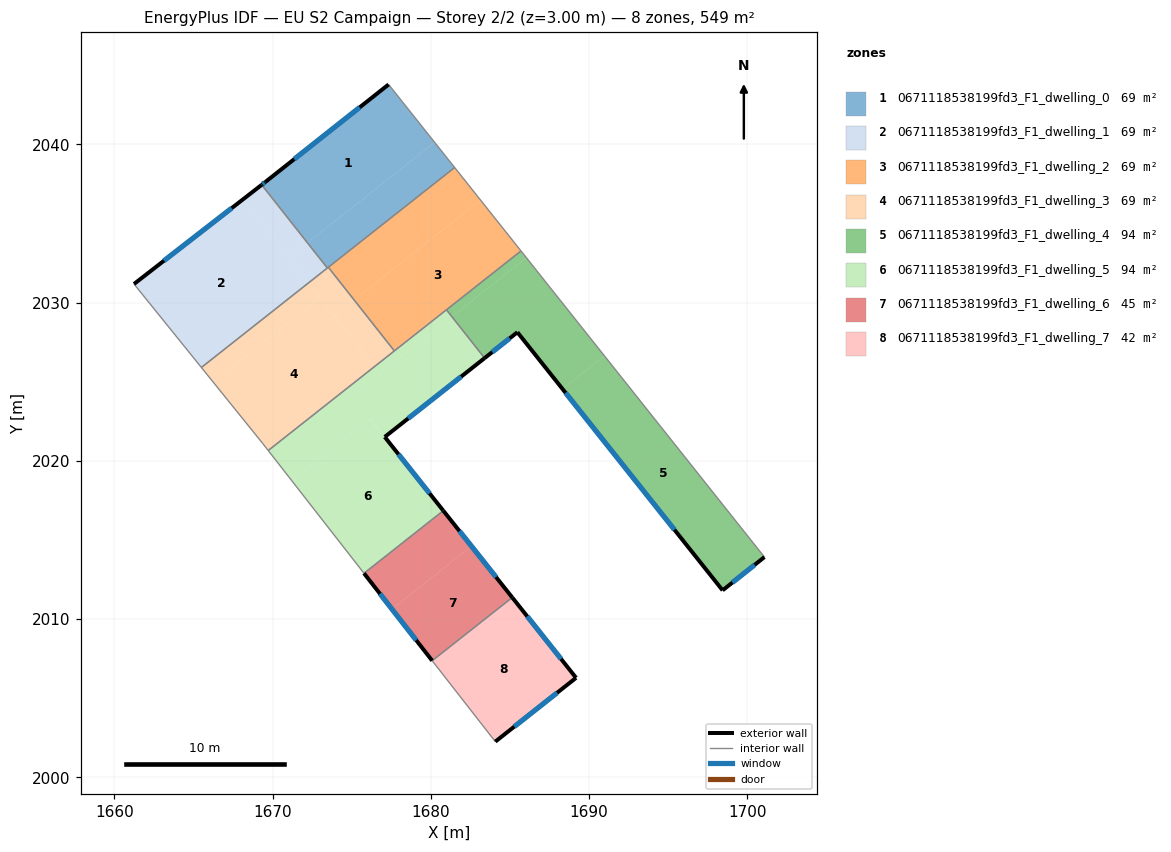
=== STOREY PLAN SPEC (per zone: floor XY polygon, exterior-wall plan segments, windows/doors) ===
zone 1: 0671118538199fd3_F1_dwelling_0  (68.6 m²)
  floor: (1677.33, 2043.79) (1680.24, 2040.13) (1672.20, 2033.78) (1669.31, 2037.44) (1669.54, 2037.62)
  floor: (1680.24, 2040.13) (1681.51, 2038.54) (1673.52, 2032.24) (1673.46, 2032.19) (1672.20, 2033.78)
  exterior wall: (1669.54, 2037.62) – (1669.31, 2037.45)  [0.3 m]
    window: (1669.48, 2037.58) – (1669.36, 2037.49)  [0.2 m²]
  exterior wall: (1677.33, 2043.79) – (1669.54, 2037.62)  [9.9 m]
    window: (1675.50, 2042.34) – (1671.37, 2039.07)  [8.4 m²]
  interior walls: 4
zone 2: 0671118538199fd3_F1_dwelling_1  (68.6 m²)
  floor: (1668.11, 2036.51) (1672.27, 2031.25) (1665.50, 2025.90) (1661.24, 2031.18)
  floor: (1669.31, 2037.44) (1672.20, 2033.78) (1671.01, 2032.84) (1668.11, 2036.51)
  floor: (1672.20, 2033.78) (1673.46, 2032.19) (1672.27, 2031.25) (1671.01, 2032.84)
  exterior wall: (1669.31, 2037.45) – (1661.24, 2031.18)  [10.2 m]
    window: (1667.41, 2035.97) – (1663.14, 2032.65)  [8.6 m²]
  interior walls: 3
zone 3: 0671118538199fd3_F1_dwelling_2  (68.6 m²)
  floor: (1683.14, 2036.48) (1685.70, 2033.27) (1677.70, 2026.95) (1675.15, 2030.17)
  floor: (1681.51, 2038.54) (1683.14, 2036.48) (1675.15, 2030.17) (1673.52, 2032.24)
  interior walls: 5
zone 4: 0671118538199fd3_F1_dwelling_3  (68.6 m²)
  floor: (1673.00, 2030.32) (1676.44, 2025.96) (1669.72, 2020.65) (1669.38, 2021.09) (1666.24, 2024.98)
  floor: (1672.27, 2031.25) (1673.00, 2030.32) (1666.24, 2024.98) (1665.50, 2025.90)
  floor: (1673.52, 2032.24) (1675.15, 2030.17) (1673.90, 2029.18) (1672.27, 2031.25) (1673.46, 2032.19)
  floor: (1675.15, 2030.17) (1677.70, 2026.95) (1676.44, 2025.96) (1673.90, 2029.18)
  interior walls: 6
zone 5: 0671118538199fd3_F1_dwelling_4  (93.7 m²)
  floor: (1690.97, 2026.63) (1701.09, 2013.92) (1698.44, 2011.82) (1688.32, 2024.54)
  floor: (1686.04, 2032.84) (1690.97, 2026.63) (1688.32, 2024.54) (1685.47, 2028.13) (1683.40, 2026.49) (1681.33, 2029.12)
  floor: (1685.70, 2033.27) (1686.04, 2032.84) (1681.33, 2029.12) (1680.99, 2029.55)
  exterior wall: (1698.44, 2011.82) – (1701.09, 2013.92)  [3.4 m]
    window: (1699.06, 2012.31) – (1700.47, 2013.43)  [2.9 m²]
  exterior wall: (1685.47, 2028.13) – (1698.44, 2011.82)  [20.8 m]
    window: (1688.52, 2024.30) – (1695.40, 2015.65)  [17.6 m²]
  exterior wall: (1683.40, 2026.49) – (1685.47, 2028.13)  [2.6 m]
    window: (1683.89, 2026.88) – (1684.99, 2027.75)  [2.2 m²]
  interior walls: 3
zone 6: 0671118538199fd3_F1_dwelling_5  (93.7 m²)
  floor: (1676.18, 2022.64) (1680.79, 2016.85) (1675.78, 2012.89) (1671.23, 2018.73)
  floor: (1676.44, 2025.96) (1678.85, 2022.91) (1677.09, 2021.51) (1676.19, 2022.64) (1671.23, 2018.73) (1669.72, 2020.65)
  floor: (1680.99, 2029.55) (1681.33, 2029.12) (1676.78, 2025.53) (1676.44, 2025.96)
  floor: (1681.33, 2029.12) (1683.40, 2026.49) (1678.85, 2022.91) (1676.44, 2025.96) (1676.78, 2025.53)
  exterior wall: (1677.09, 2021.51) – (1683.40, 2026.49)  [8.0 m]
    window: (1678.57, 2022.68) – (1681.92, 2025.32)  [6.8 m²]
  exterior wall: (1680.79, 2016.85) – (1677.09, 2021.51)  [6.0 m]
    window: (1679.92, 2017.95) – (1677.96, 2020.42)  [5.0 m²]
  interior walls: 5
zone 7: 0671118538199fd3_F1_dwelling_6  (44.9 m²)
  floor: (1682.57, 2014.61) (1685.15, 2011.36) (1680.09, 2007.37) (1677.54, 2010.63)
  floor: (1680.79, 2016.85) (1682.57, 2014.61) (1677.54, 2010.63) (1675.78, 2012.89)
  exterior wall: (1685.15, 2011.37) – (1680.79, 2016.85)  [7.0 m]
    window: (1684.12, 2012.65) – (1681.81, 2015.56)  [5.9 m²]
  exterior wall: (1675.78, 2012.89) – (1680.09, 2007.37)  [7.0 m]
    window: (1676.79, 2011.60) – (1679.07, 2008.67)  [5.9 m²]
  interior walls: 2
zone 8: 0671118538199fd3_F1_dwelling_7  (42.0 m²)
  floor: (1685.15, 2011.36) (1689.18, 2006.29) (1684.08, 2002.25) (1680.09, 2007.37)
  exterior wall: (1689.18, 2006.29) – (1685.15, 2011.37)  [6.5 m]
    window: (1688.23, 2007.48) – (1686.09, 2010.17)  [5.5 m²]
  exterior wall: (1684.08, 2002.25) – (1689.18, 2006.29)  [6.5 m]
    window: (1685.27, 2003.20) – (1687.98, 2005.34)  [5.5 m²]
  interior walls: 2

=== DERIVED (storey summary) ===
Building: EU S2 Campaign
Storey: 2 of 2  (floor level z = 3.00 m)
Storey gross floor area: 548.8 m²
Zones on this storey: 8
  - 0671118538199fd3_F1_dwelling_0: floor 68.6 m²; exterior wall 10.2 m (30.7 m²); 2 window(s) 8.6 m²; WWR 28.1%
  - 0671118538199fd3_F1_dwelling_1: floor 68.6 m²; exterior wall 10.2 m (30.7 m²); 1 window(s) 8.6 m²; WWR 28.1%
  - 0671118538199fd3_F1_dwelling_2: floor 68.6 m²
  - 0671118538199fd3_F1_dwelling_3: floor 68.6 m²
  - 0671118538199fd3_F1_dwelling_4: floor 93.7 m²; exterior wall 26.9 m (80.6 m²); 3 window(s) 22.7 m²; WWR 28.1%
  - 0671118538199fd3_F1_dwelling_5: floor 93.7 m²; exterior wall 14.0 m (42.0 m²); 2 window(s) 11.8 m²; WWR 28.1%
  - 0671118538199fd3_F1_dwelling_6: floor 44.9 m²; exterior wall 14.0 m (42.0 m²); 2 window(s) 11.8 m²; WWR 28.1%
  - 0671118538199fd3_F1_dwelling_7: floor 42.0 m²; exterior wall 13.0 m (39.0 m²); 2 window(s) 11.0 m²; WWR 28.1%
Zone adjacency (shared interzone walls):
  - 0671118538199fd3_F1_dwelling_0 ↔ 0671118538199fd3_F1_dwelling_1
  - 0671118538199fd3_F1_dwelling_0 ↔ 0671118538199fd3_F1_dwelling_2
  - 0671118538199fd3_F1_dwelling_0 ↔ 0671118538199fd3_F1_dwelling_3
  - 0671118538199fd3_F1_dwelling_1 ↔ 0671118538199fd3_F1_dwelling_3
  - 0671118538199fd3_F1_dwelling_2 ↔ 0671118538199fd3_F1_dwelling_3
  - 0671118538199fd3_F1_dwelling_2 ↔ 0671118538199fd3_F1_dwelling_4
  - 0671118538199fd3_F1_dwelling_2 ↔ 0671118538199fd3_F1_dwelling_5
  - 0671118538199fd3_F1_dwelling_3 ↔ 0671118538199fd3_F1_dwelling_5
  - 0671118538199fd3_F1_dwelling_4 ↔ 0671118538199fd3_F1_dwelling_5
  - 0671118538199fd3_F1_dwelling_5 ↔ 0671118538199fd3_F1_dwelling_6
  - 0671118538199fd3_F1_dwelling_6 ↔ 0671118538199fd3_F1_dwelling_7